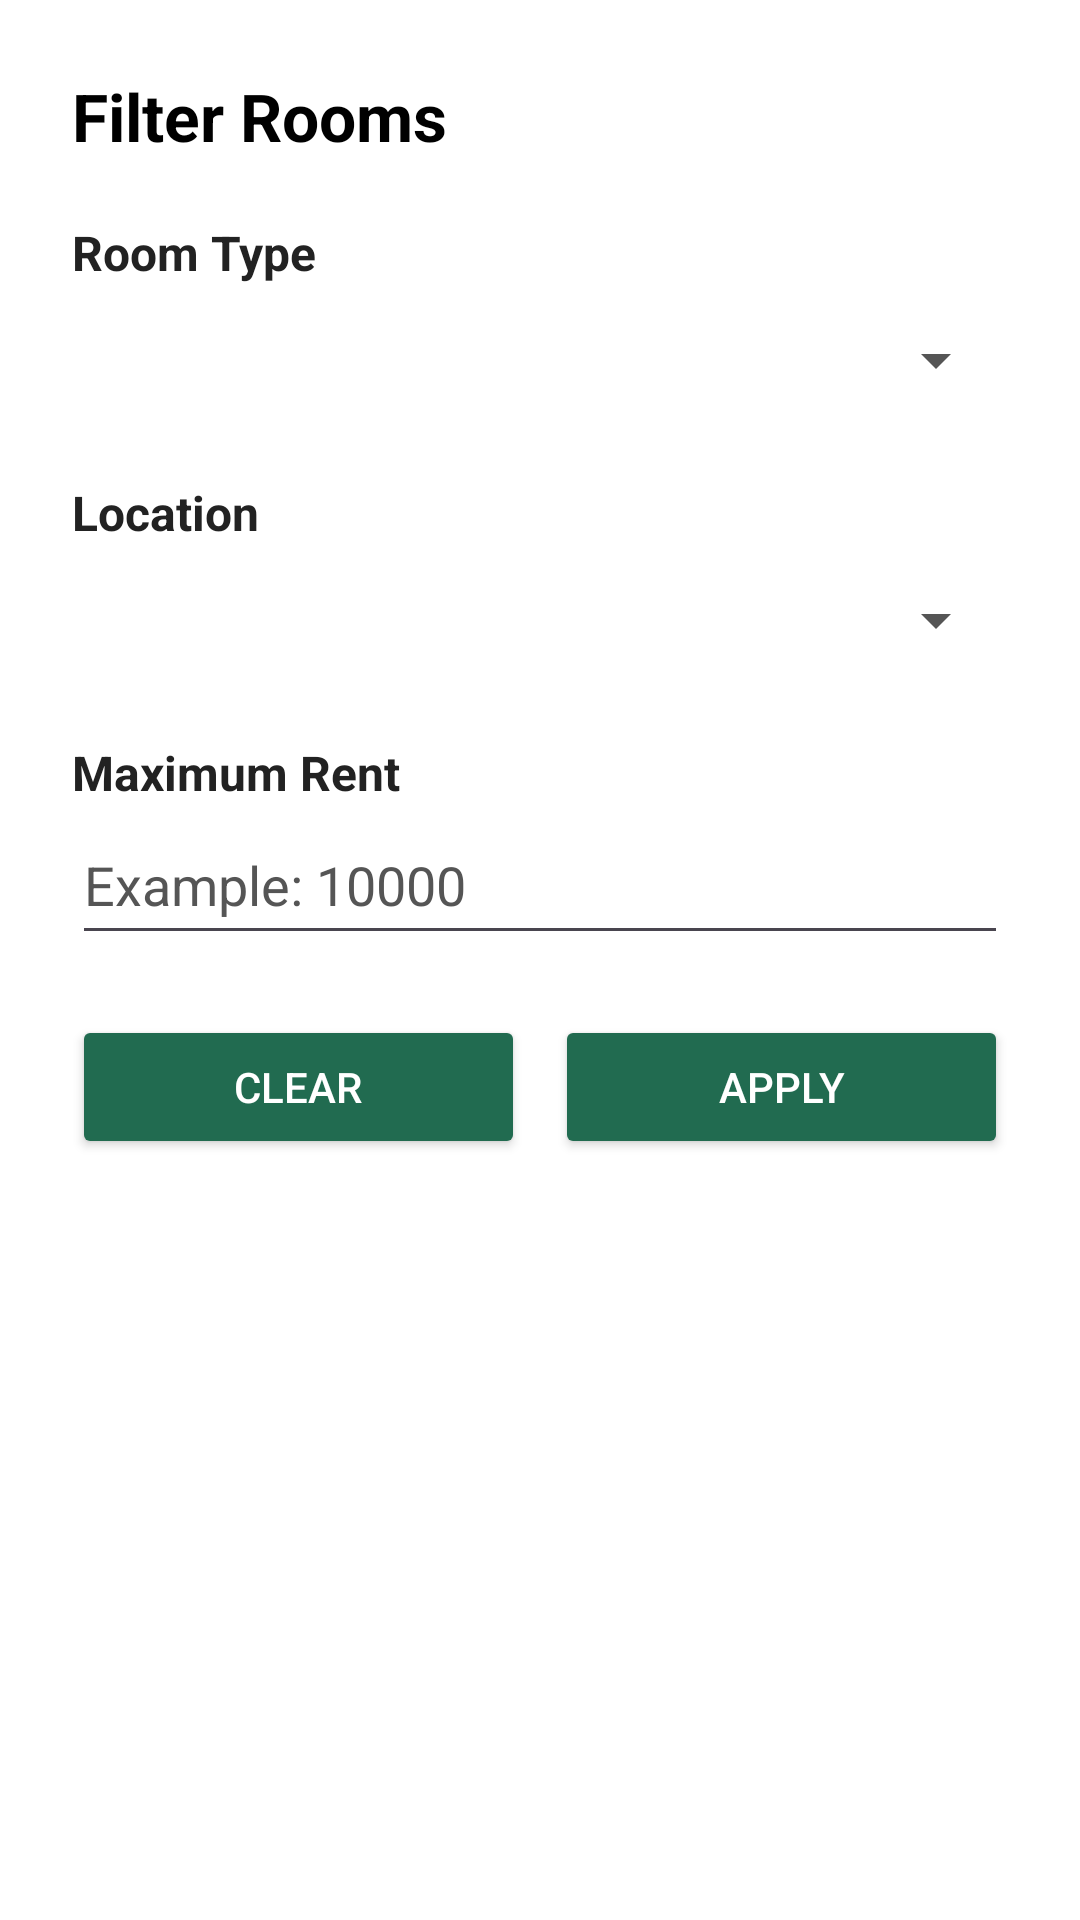

Android layout source for this screen:
<!-- AndroidManifest.xml: application theme Theme.Rental_System -->
<!-- res/layout/dialog_room_filter.xml -->
<?xml version="1.0" encoding="utf-8"?>
<LinearLayout xmlns:android="http://schemas.android.com/apk/res/android"
    android:layout_width="match_parent"
    android:layout_height="wrap_content"
    android:orientation="vertical"
    android:padding="24dp"
    android:background="#FFFFFF">

    <TextView
        android:layout_width="wrap_content"
        android:layout_height="wrap_content"
        android:text="Filter Rooms"
        android:textSize="22sp"
        android:textStyle="bold"
        android:textColor="#000000"
        android:layout_marginBottom="20dp" />

    <TextView
        android:layout_width="wrap_content"
        android:layout_height="wrap_content"
        android:text="Room Type"
        android:textStyle="bold"
        android:textSize="16sp"
        android:textColor="#222222" />

    <Spinner
        android:id="@+id/spinnerRoomType"
        android:layout_width="match_parent"
        android:layout_height="50dp"
        android:backgroundTint="#555555"
        android:layout_marginBottom="15dp" />

    <TextView
        android:layout_width="wrap_content"
        android:layout_height="wrap_content"
        android:text="Location"
        android:textStyle="bold"
        android:textSize="16sp"
        android:textColor="#222222" />

    <Spinner
        android:id="@+id/spinnerLocation"
        android:layout_width="match_parent"
        android:layout_height="50dp"
        android:backgroundTint="#555555"
        android:layout_marginBottom="15dp" />

    <TextView
        android:layout_width="wrap_content"
        android:layout_height="wrap_content"
        android:text="Maximum Rent"
        android:textStyle="bold"
        android:textSize="16sp"
        android:textColor="#222222" />

    <EditText
        android:id="@+id/etMaxRent"
        android:layout_width="match_parent"
        android:layout_height="50dp"
        android:hint="Example: 10000"
        android:textColor="#000000"
        android:textColorHint="#555555"
        android:inputType="number"
        android:layout_marginBottom="20dp" />

    <LinearLayout
        android:layout_width="match_parent"
        android:layout_height="wrap_content"
        android:orientation="horizontal">

        <Button
            android:id="@+id/btnClearFilter"
            android:layout_width="0dp"
            android:layout_height="wrap_content"
            android:layout_weight="1"
            android:text="CLEAR"
            android:textColor="#FFFFFF"
            android:backgroundTint="#216B50" />

        <Button
            android:id="@+id/btnApplyFilter"
            android:layout_width="0dp"
            android:layout_height="wrap_content"
            android:layout_weight="1"
            android:text="APPLY"
            android:textColor="#FFFFFF"
            android:layout_marginStart="10dp"
            android:backgroundTint="#216B50" />

    </LinearLayout>

</LinearLayout>
<!-- resources referenced by this layout -->
<resources>
  <style name="Theme.Rental_System" parent="Base.Theme.Rental_System" />
  <style name="Base.Theme.Rental_System" parent="Theme.Material3.Light.NoActionBar">
  
          <item name="colorPrimary">@color/rental_forest</item>
          <item name="colorOnPrimary">@color/white</item>
  
          <item name="colorSecondary">@color/rental_forest_dark</item>
          <item name="colorOnSecondary">@color/white</item>
  
          <item name="android:colorBackground">@color/rental_ivory</item>
          <item name="colorSurface">@color/rental_white</item>
          <item name="colorOnSurface">@color/rental_text</item>
  
          <item name="android:statusBarColor">@color/rental_forest_dark</item>
          <item name="android:navigationBarColor">@color/rental_forest_dark</item>
          <item name="android:windowLightStatusBar">false</item>
  
      </style>
  <color name="rental_forest">#173F35</color>
  <color name="white">#FFFFFFFF</color>
  <color name="rental_forest_dark">#102F28</color>
  <color name="rental_ivory">#F6F3EB</color>
  <color name="rental_white">#FFFFFF</color>
  <color name="rental_text">#253A31</color>
</resources>
